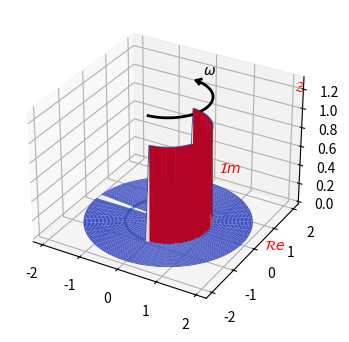

Reproduce this figure in Python.
from mpl_toolkits.mplot3d import Axes3D
from matplotlib import cm
import matplotlib.pyplot as plt
import numpy as np
import cmath
from scipy import special

#angle coordinate
f = lambda z: np.where(abs(z)==1 and cmath.phase(z)>-1.5 and cmath.phase(z)<1.5, 1, 0)
#f = lambda z: abs(special.ndtr(z))

fig = plt.figure(figsize=(6,4), dpi=80)
ax = fig.add_subplot(111, projection='3d')
#ax = fig.gca(projection='3d')

r = np.arange(0, 2, 0.03125)
omega = np.arange(-np.pi, np.pi, np.pi/32)
R,Omega = np.meshgrid(r,omega)
xn,yn = R.shape
W = R*0
X = R*0
Y = R*0
for xk in range(xn):
    for yk in range(yn):
        try:
            z = R[xk,yk]*cmath.exp(Omega[xk,yk]*1j)
            X[xk,yk] = z.real
            Y[xk,yk] = z.imag
            w = float(f(z))
            if w!=w:
                raise ValueError
            W[xk,yk] = w
        except (ValueError, TypeError, ZeroDivisionError):
            pass
#    print xk, xn

ax.text(2.5, 0, 0, "$\mathcal{R}e$", color='red')
ax.text(0, 2.5, 0, "$\mathcal{I}m$", color='red')
ax.text(2.1, 2.1, 1.2, "$\mathcal{Z}$", color='red')
ax.plot_surface(X, Y, W, rstride=1, cstride=1, cmap=cm.coolwarm)
#ax.plot_wireframe(X, Y, W, rstride=5, cstride=5)
#ax.contourf(X, Y, W, zdir='z', offset=1.3)


#plot line
g = lambda omega: np.where(abs(omega)<1.5, 1, 0)
line_complex = np.e**(omega*1j)
ax.plot3D(line_complex.real, line_complex.imag, g(omega))

#plot omega arrow line
omegaline = np.arange(-1.5, 1.5, 0.1)
omegalineHigh = [1.3]*len(omegaline)
omegaline_complex = np.e**(omegaline*1j)
ax.plot3D(omegaline_complex.real, omegaline_complex.imag, omegalineHigh, linewidth=2, color='k')

endpoint = cmath.exp(1.4*1j)
ax.plot([0.3, endpoint.real], [0.87, endpoint.imag], [1.3, 1.3], linewidth=2, color='k')
ax.plot([0.23, endpoint.real], [1.1, endpoint.imag], [1.3, 1.3], linewidth=2, color='k')
ax.text(0.18, 1.3, 1.3, "$\omega$", color='k')

#plt.show()
fig.savefig("3D.png")
